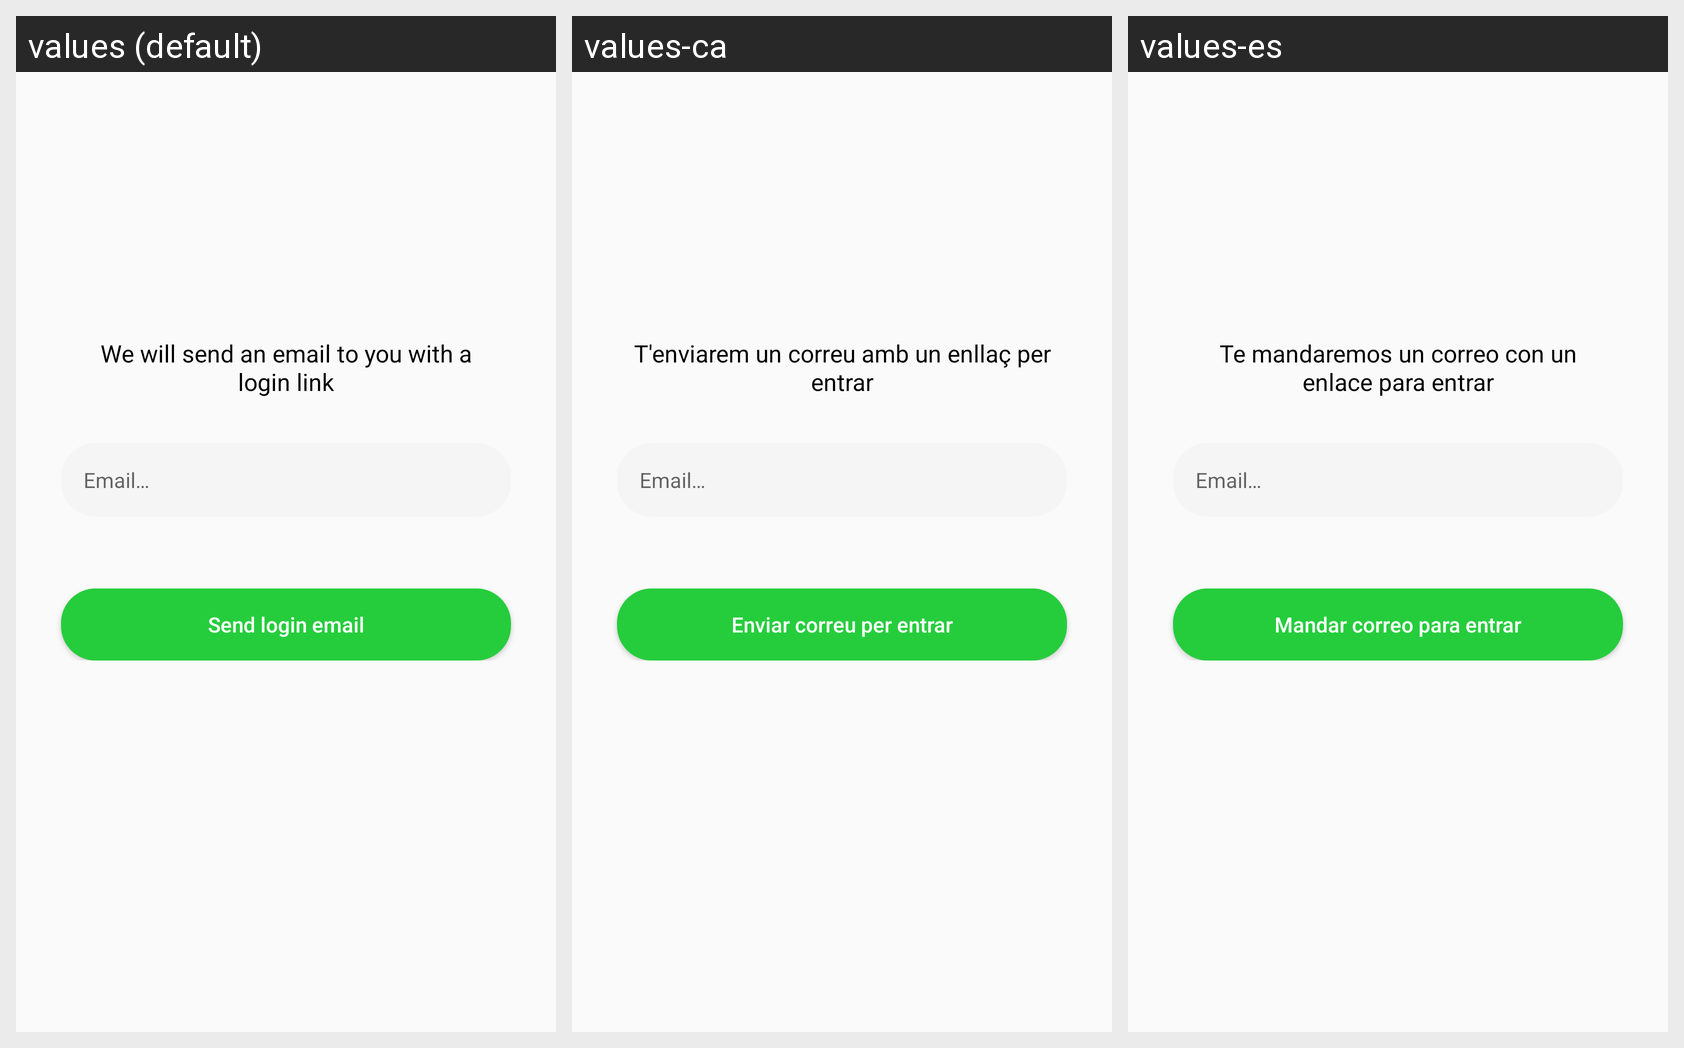

This grid shows one Android layout under several languages. Give, for every string resource on the screen, its name, the default text and each shown locale's text.
Android screen res/layout/content_ask_login_email.xml rendered under 3 locales, left to right: values (default), values-ca, values-es. Device: Nexus 5 (rendered at 1080×1920; each locale shown at half size, 540×960, under a caption strip naming it); theme AppTheme.
Strings drawn on this screen, with the default value and each locale's value (text and hints the layout hard-codes, and strings that could not be matched under every locale, appear in the picture but are not listed):

activity_ask_login_email_info
  values: We will send an email to you with a login link
  values-ca: T'enviarem un correu amb un enllaç per entrar
  values-es: Te mandaremos un correo con un enlace para entrar

activity_ask_login_email_hint
  values: Email…
  values-ca: Email…
  values-es: Email…

activity_ask_login_email_button
  values: Send login email
  values-ca: Enviar correu per entrar
  values-es: Mandar correo para entrar
